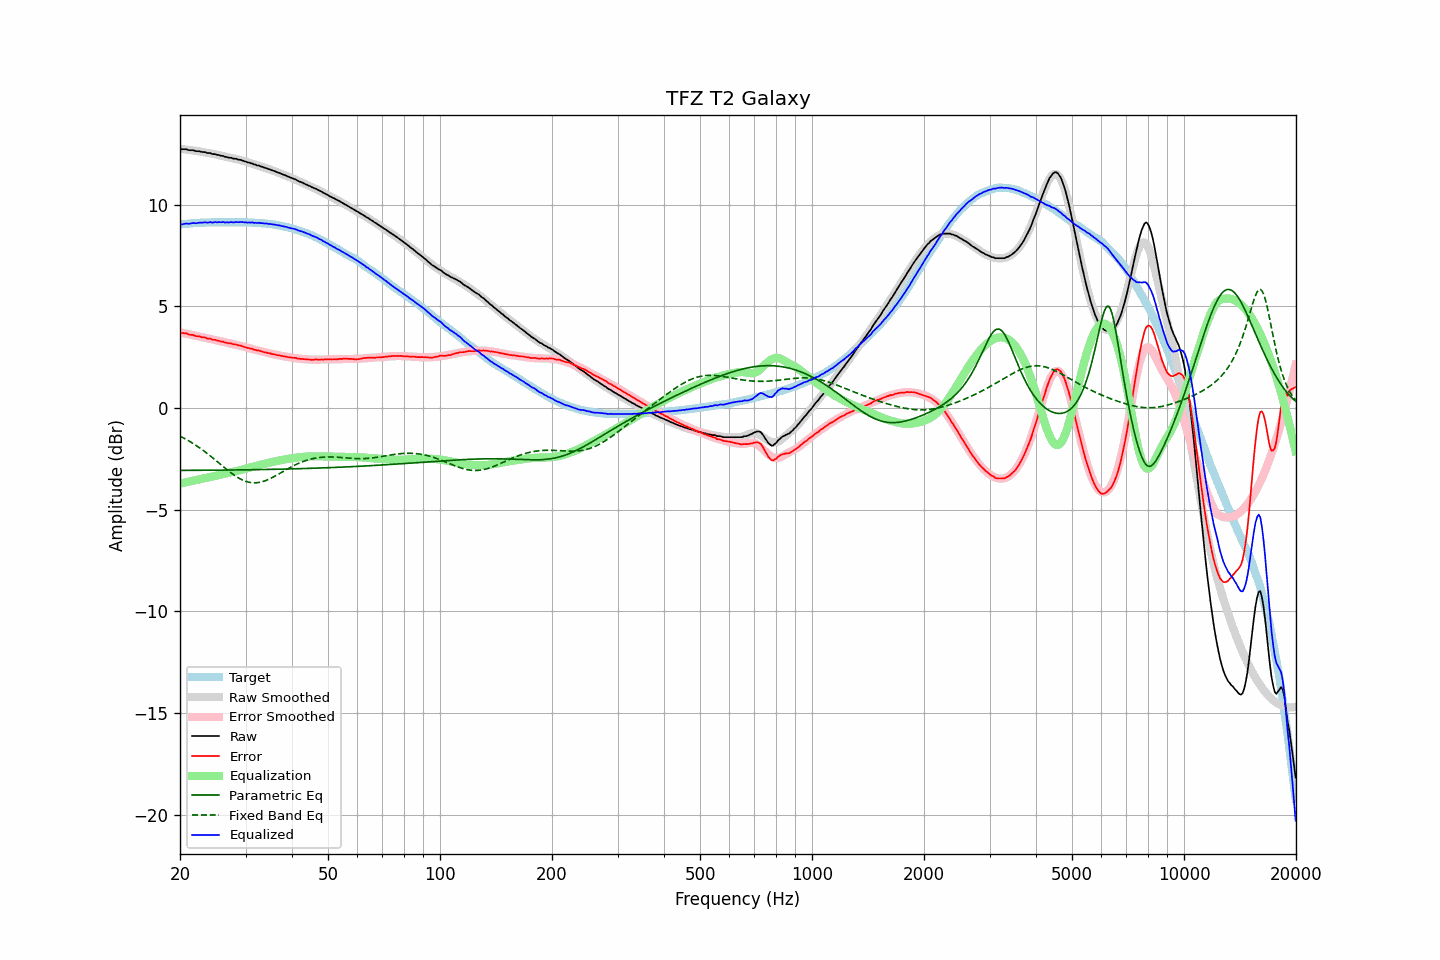

The file beside this chart, header and first rows:
frequency, raw, error, smoothed, error_smoothed, equalization, parametric_eq, fixed_band_eq, equalized_raw, equalized_smoothed, target
20.00, 12.74, 3.72, 12.74, 3.72, -3.72, -3.07, -1.39, 9.02, 9.02, 9.02
20.20, 12.72, 3.69, 12.73, 3.70, -3.70, -3.07, -1.43, 9.02, 9.03, 9.03
20.40, 12.72, 3.68, 12.72, 3.68, -3.68, -3.07, -1.47, 9.04, 9.04, 9.04
20.61, 12.72, 3.67, 12.71, 3.67, -3.67, -3.07, -1.51, 9.06, 9.05, 9.05
20.81, 12.72, 3.67, 12.70, 3.65, -3.65, -3.07, -1.55, 9.07, 9.06, 9.05
21.02, 12.68, 3.62, 12.69, 3.63, -3.63, -3.07, -1.60, 9.05, 9.06, 9.06
21.23, 12.67, 3.60, 12.68, 3.61, -3.61, -3.07, -1.65, 9.06, 9.07, 9.07
21.44, 12.67, 3.59, 12.67, 3.60, -3.60, -3.07, -1.69, 9.08, 9.08, 9.08
21.66, 12.67, 3.59, 12.66, 3.58, -3.58, -3.07, -1.74, 9.09, 9.08, 9.08
21.87, 12.65, 3.56, 12.65, 3.56, -3.56, -3.07, -1.79, 9.09, 9.09, 9.09
22.09, 12.62, 3.53, 12.64, 3.54, -3.54, -3.07, -1.84, 9.08, 9.09, 9.09
22.31, 12.62, 3.52, 12.63, 3.53, -3.53, -3.07, -1.90, 9.10, 9.10, 9.10
22.54, 12.62, 3.52, 12.62, 3.51, -3.51, -3.07, -1.95, 9.11, 9.10, 9.10
22.76, 12.60, 3.49, 12.60, 3.49, -3.49, -3.07, -2.01, 9.11, 9.11, 9.11
22.99, 12.58, 3.47, 12.59, 3.48, -3.48, -3.07, -2.06, 9.11, 9.11, 9.11
23.22, 12.58, 3.47, 12.58, 3.46, -3.46, -3.06, -2.12, 9.12, 9.12, 9.11
23.45, 12.57, 3.45, 12.56, 3.44, -3.44, -3.06, -2.18, 9.13, 9.12, 9.12
23.69, 12.53, 3.41, 12.55, 3.43, -3.43, -3.06, -2.24, 9.11, 9.12, 9.12
23.92, 12.53, 3.41, 12.53, 3.41, -3.41, -3.06, -2.30, 9.12, 9.12, 9.12
24.16, 12.53, 3.41, 12.52, 3.39, -3.39, -3.06, -2.37, 9.14, 9.13, 9.12
24.40, 12.48, 3.35, 12.50, 3.37, -3.37, -3.06, -2.43, 9.11, 9.13, 9.13
24.65, 12.48, 3.35, 12.48, 3.36, -3.36, -3.06, -2.50, 9.13, 9.13, 9.13
24.89, 12.48, 3.35, 12.47, 3.34, -3.34, -3.06, -2.56, 9.14, 9.13, 9.13
25.14, 12.44, 3.31, 12.45, 3.32, -3.32, -3.06, -2.63, 9.12, 9.13, 9.13
25.39, 12.44, 3.31, 12.43, 3.30, -3.30, -3.06, -2.69, 9.14, 9.13, 9.13
25.65, 12.41, 3.28, 12.41, 3.28, -3.28, -3.06, -2.76, 9.13, 9.13, 9.13
25.91, 12.39, 3.26, 12.40, 3.26, -3.26, -3.06, -2.83, 9.13, 9.13, 9.13
26.16, 12.39, 3.26, 12.38, 3.25, -3.25, -3.06, -2.89, 9.15, 9.13, 9.13
26.43, 12.34, 3.21, 12.36, 3.23, -3.23, -3.06, -2.96, 9.11, 9.13, 9.13
26.69, 12.34, 3.21, 12.34, 3.21, -3.21, -3.05, -3.02, 9.13, 9.13, 9.13
26.96, 12.31, 3.18, 12.33, 3.19, -3.19, -3.05, -3.08, 9.12, 9.13, 9.13
27.23, 12.30, 3.17, 12.31, 3.18, -3.18, -3.05, -3.15, 9.12, 9.13, 9.13
27.50, 12.30, 3.17, 12.29, 3.16, -3.16, -3.05, -3.21, 9.14, 9.13, 9.13
27.77, 12.26, 3.13, 12.27, 3.14, -3.14, -3.05, -3.26, 9.12, 9.13, 9.13
28.05, 12.25, 3.12, 12.26, 3.12, -3.12, -3.05, -3.32, 9.13, 9.13, 9.13
28.33, 12.25, 3.12, 12.24, 3.10, -3.10, -3.05, -3.37, 9.15, 9.13, 9.13
28.62, 12.21, 3.08, 12.22, 3.09, -3.09, -3.05, -3.42, 9.13, 9.13, 9.13
28.90, 12.20, 3.07, 12.20, 3.07, -3.07, -3.05, -3.47, 9.14, 9.13, 9.13
29.19, 12.19, 3.06, 12.18, 3.05, -3.05, -3.05, -3.51, 9.15, 9.13, 9.13
29.48, 12.16, 3.03, 12.16, 3.03, -3.03, -3.04, -3.55, 9.14, 9.13, 9.13
29.78, 12.13, 3.00, 12.13, 3.01, -3.01, -3.04, -3.58, 9.13, 9.13, 9.13
30.08, 12.11, 2.98, 12.11, 2.98, -2.98, -3.04, -3.61, 9.13, 9.13, 9.13
30.38, 12.07, 2.95, 12.09, 2.96, -2.96, -3.04, -3.64, 9.11, 9.12, 9.12
30.68, 12.06, 2.94, 12.06, 2.94, -2.94, -3.04, -3.66, 9.12, 9.12, 9.12
30.99, 12.03, 2.91, 12.04, 2.92, -2.92, -3.04, -3.67, 9.11, 9.12, 9.12
31.30, 12.02, 2.91, 12.01, 2.90, -2.90, -3.04, -3.68, 9.13, 9.12, 9.11
31.61, 11.97, 2.86, 11.99, 2.88, -2.88, -3.04, -3.68, 9.10, 9.11, 9.11
31.93, 11.96, 2.86, 11.96, 2.86, -2.86, -3.03, -3.68, 9.11, 9.11, 9.10
32.24, 11.92, 2.82, 11.94, 2.83, -2.83, -3.03, -3.68, 9.09, 9.10, 9.10
32.57, 11.92, 2.83, 11.91, 2.81, -2.81, -3.03, -3.67, 9.11, 9.10, 9.09
32.89, 11.88, 2.79, 11.88, 2.79, -2.79, -3.03, -3.65, 9.09, 9.09, 9.09
33.22, 11.86, 2.78, 11.86, 2.77, -2.77, -3.03, -3.63, 9.09, 9.08, 9.08
33.55, 11.83, 2.75, 11.83, 2.76, -2.76, -3.03, -3.61, 9.08, 9.08, 9.08
33.89, 11.80, 2.73, 11.81, 2.74, -2.74, -3.03, -3.58, 9.07, 9.07, 9.07
34.23, 11.78, 2.72, 11.78, 2.72, -2.72, -3.02, -3.55, 9.07, 9.06, 9.06
34.57, 11.74, 2.69, 11.75, 2.70, -2.70, -3.02, -3.51, 9.05, 9.05, 9.05
34.92, 11.73, 2.69, 11.72, 2.68, -2.68, -3.02, -3.48, 9.05, 9.04, 9.04
35.27, 11.69, 2.65, 11.70, 2.66, -2.66, -3.02, -3.44, 9.03, 9.03, 9.04
35.62, 11.66, 2.64, 11.67, 2.64, -2.64, -3.02, -3.40, 9.02, 9.02, 9.02
35.97, 11.64, 2.63, 11.64, 2.63, -2.63, -3.02, -3.36, 9.02, 9.01, 9.01
... 635 more rows
